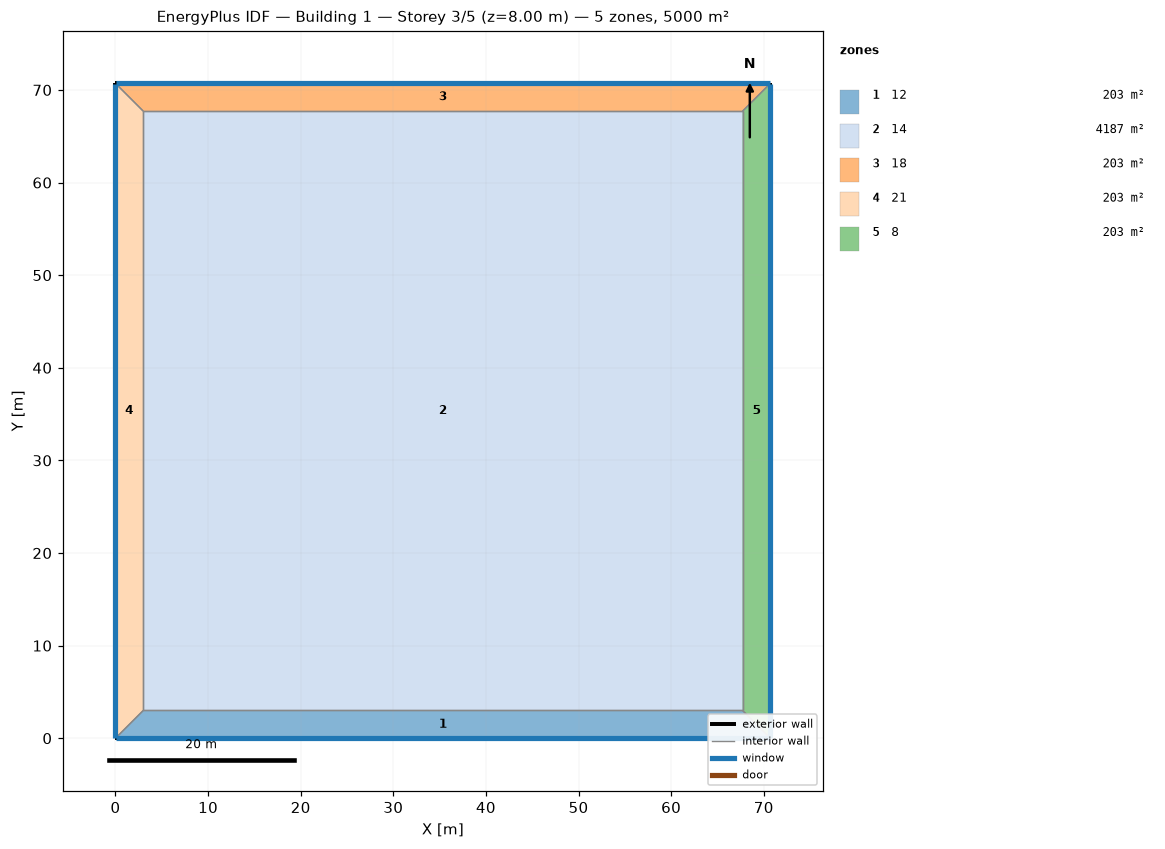
=== STOREY PLAN SPEC (per zone: floor XY polygon, exterior-wall plan segments, windows/doors) ===
zone 1: 12  (203.1 m²)
  floor: (70.71, 0.00) (0.00, 0.00) (3.00, 3.00) (67.71, 3.00)
  exterior wall: (0.00, 0.00) – (70.71, 0.00)  [70.7 m]
    window: (0.03, 0.00) – (70.69, 0.00)  [141.4 m²]
  interior walls: 3
zone 2: 14  (4187.5 m²)
  floor: (3.00, 3.00) (3.00, 67.71) (67.71, 67.71) (67.71, 3.00)
  interior walls: 4
zone 3: 18  (203.1 m²)
  floor: (0.00, 70.71) (70.71, 70.71) (67.71, 67.71) (3.00, 67.71)
  exterior wall: (70.71, 70.71) – (0.00, 70.71)  [70.7 m]
    window: (70.69, 70.71) – (0.03, 70.71)  [141.4 m²]
  interior walls: 3
zone 4: 21  (203.1 m²)
  floor: (0.00, 0.00) (0.00, 70.71) (3.00, 67.71) (3.00, 3.00)
  exterior wall: (0.00, 70.71) – (0.00, 0.00)  [70.7 m]
    window: (0.00, 70.69) – (0.00, 0.03)  [141.4 m²]
  interior walls: 3
zone 5: 8  (203.1 m²)
  floor: (70.71, 70.71) (70.71, 0.00) (67.71, 3.00) (67.71, 67.71)
  exterior wall: (70.71, 0.00) – (70.71, 70.71)  [70.7 m]
    window: (70.71, 0.03) – (70.71, 70.69)  [141.4 m²]
  interior walls: 3

=== DERIVED (storey summary) ===
Building: Building 1
Storey: 3 of 5  (floor level z = 8.00 m)
Storey gross floor area: 5000.0 m²
Zones on this storey: 5
  - 12: floor 203.1 m²; exterior wall 70.7 m (282.8 m²); 1 window(s) 141.4 m²; WWR 50.0%
  - 14: floor 4187.5 m²
  - 18: floor 203.1 m²; exterior wall 70.7 m (282.8 m²); 1 window(s) 141.4 m²; WWR 50.0%
  - 21: floor 203.1 m²; exterior wall 70.7 m (282.8 m²); 1 window(s) 141.4 m²; WWR 50.0%
  - 8: floor 203.1 m²; exterior wall 70.7 m (282.8 m²); 1 window(s) 141.4 m²; WWR 50.0%
Zone adjacency (shared interzone walls):
  - 12 ↔ 14
  - 12 ↔ 21
  - 12 ↔ 8
  - 14 ↔ 18
  - 14 ↔ 21
  - 14 ↔ 8
  - 18 ↔ 21
  - 18 ↔ 8